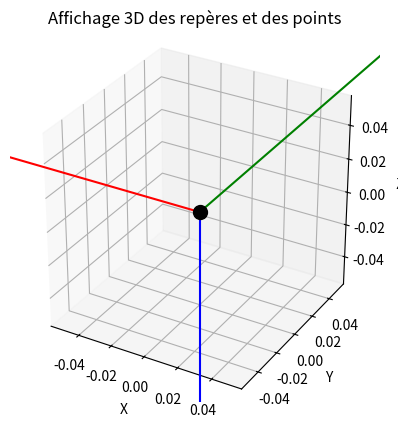

Reproduce this figure in Python. (Note: this script raises an exception after producing the figure.)
import numpy as np
import matplotlib.pyplot as plt
from numpy import cos, sin, sqrt, arcsin, arctan2

np.set_printoptions(precision=2, suppress=True)  # 2 décimales


# ----------------------------------------------------------------
# Définitions des dimensions du robot.
## Angles
theta10 = 20            # Angle entre l'axe x du repère global et l'axe x du bras 1.
theta20 = 20            # Angle entre l'axe x du repère global et l'axe y du bras 2.

beta1 = 125             # Angle d'ouverture du bras 1 (angle entre A1A2 et A1A4)
beta2 = 125             # Angle d'ouverture du bras 2 (angle entre B1B2 et B1B4)
beta = [np.radians(beta1), np.radians(beta2)]


## Distances
O_T     = 122.5         # Longueur entre le centre du repère et l'organe terminal

### Bras 1
O_A1    = 122.5         # Longueur entre le centre du repère et le point A1 (origine du bras 1)
A1_A2   = 73.542        # Longueur entre le point A1 ('origine' du bras) et A2 (première pliure du bras).
A1_A4   = 73.542        # Longueur entre le point A1 et A4 (deuxième pliure du bras).
# A1_A3 a déterminer    # Longueur entre le point A1 et A3 (pliure centrale du bras).
# A1_T  a déterminer    # Longueur entre le point A1 et T (organe terminal).

### Bras 2
O_B1    = 142.5         # Longueur entre le centre du repère et le point B1 (origine du bras 2)
B1_B2   = 85.549        # Longueur entre le point B1 ('origine' du bras) et B2 (première pliure du bras).
B1_B4   = 85.549        # Longueur entre le point B1 et B4 (deuxième pliure du bras).
# B1_B3 a déterminer    # Longueur entre le point B1 et B3 (pliure centrale du bras).
# B1_T  a déterminer    # Longueur entre le point B1 et T (organe terminal).


# Autres paramètres
arrow_length = 10       # Taille des axes du repère

# ------------------------------------------------------------
# 0. Initialisation de l'affichage
def initialize_3d_plot():
    """
    Initialise une figure 3D avec des axes adaptés pour une bonne visibilité.
    Les flèches représentant les axes des repères seront visibles, peu importe la taille des éléments tracés.
    """
    fig = plt.figure()
    ax = fig.add_subplot(111, projection='3d')

    # Tracer les axes principaux pour le repère global (R0)
    ax.quiver(0, 0, 0, arrow_length, 0, 0, color="red", label="X_global")    # Axe X
    ax.quiver(0, 0, 0, 0, arrow_length, 0, color="green", label="Y_global")  # Axe Y
    ax.quiver(0, 0, 0, 0, 0, arrow_length, color="blue", label="Z_global")   # Axe Z

    ax.scatter(0, 0, 0, color="black", s=100, label="O")  # Point d'origine du repère global


    # Ajustements dynamiques des limites des axes (fonction d'auto-scaling)
    ax.set_box_aspect([1, 1, 1])  # Égalité des proportions entre X, Y et Z


    # Labels des axes
    ax.set_xlabel('X')
    ax.set_ylabel('Y')
    ax.set_zlabel('Z')

    # Titre par défaut
    plt.title("Affichage 3D des repères et des points")
    
    return fig, ax

fig, ax = initialize_3d_plot()


# ------------------------------------------------------------
# 1. Faire le modele géométrique direct du robot pour déterminer les coordonnées de T dans le repère global.
"""
On a les dimensions du robot, et on veut déterminer les coordonnées de T dans le repère global.
On a l'angle theta10, et l'angle beta1, qui est l'ouverture du bras 1. 
On utilise la loi du parralelogramme pour déterminer la distance entre A1 et T.
Ensuite, on calcul les coordonnées et l'orientation de l'organe terminal dans le repère global.
"""
def geometric_model(beta):
    """
    Description:
    Calcule le modèle géométrique direct (MGD) du robot.

    Parameters:
    beta (list): Liste contenant les deux angles [beta1, beta2] en radians représentant les angles d'ouverture des ciseaux.

    Returns:
    T (numpy array, shape (3, 1)): Coordonnées cartésiennes de la position de T dans le repère global.
    O (numpy array, shape (3, 1)): Orientation de T selon les angles d'orientation μ et ν.
    """
    beta1, beta2 = beta
    T_norm = O_T  # La norme de T est la distance entre le centre du repère et le point T (la distance est fixe)

    R1 = O_A1
    R2 = O_B1


    # ------------------------------------------------------------
    # Calcul de la position de T dans le repère global
    A1_T = 4 * A1_A2 * cos(beta1 / 2)
    B1_T = 4 * B1_B2 * cos(beta2 / 2)

    theta1 = 2 * arcsin(A1_T / (2 * T_norm))
    theta2 = 2 * arcsin(B1_T / (2 * T_norm))

    r1 = T_norm - sin(theta1 + np.radians(theta10))
    r2 = T_norm - sin(theta2 + np.radians(theta20))

    Tx = T_norm * cos(theta1 + np.radians(theta10))
    Ty = T_norm * cos(theta2 + np.radians(theta20))
    Tz = sqrt(- T_norm**2 + r1**2 + r2**2)

    T = np.array([[Tx],
                  [Ty],
                  [Tz]])

    # ------------------------------------------------------------
    # Calcul de l'orientation de T dans le repère global 
    Tμ = abs(arctan2(T_norm * cos(theta2 + np.radians(theta10)),
                     sqrt(-T_norm**2 + (T_norm * sin(theta1 + np.radians(theta10)))**2 + (T_norm * sin(theta2 + np.radians(theta10)))**2)))

    Tν = abs(arctan2(sqrt(-T_norm**2 + (T_norm * sin(theta1 + np.radians(theta10)))**2 + (T_norm * sin(theta2 + np.radians(theta10)))**2),
                     T_norm * cos(theta1 + np.radians(theta10))))

    O = np.array([[Tμ],
                  [Tν],
                  [0]])

    # ------------------------------------------------------------
    # Résultats
    return T, O

T, O = geometric_model(beta)

# Afficher les résultats
print(f"Position de T dans le repère global :\n{T}")
print(f"Orientation de T dans le repère global :\n{O}")


# ------------------------------------------------------------

# ------------------------------------------------------------
# 2. On détermine les coordonées des points de l'articulation


# ------------ Construction du repère trig & Projeté de T ------------
"""
On crée le repère trig. Ce repère est choisi pour :
- x_trig passe par le point A1
- y_trig est perpendiculaire a x, et pour que le point T se trouve sur le plan x_trig y_trig.

Equation donné dans le cours (fig 14) :
x_trig = A1/||A1||
z_trig = T*x_trig / ||T*x_trig||
y_trig = z_trig * x_trig

Avec ca, on fait la matrice de rotation R_O_trig.

Dans l'équation :
- A1 est la coordonnée de A1 dans le repère global. On connait O_A1, et on sait que O_A1 a un angle theta10 entre l'axe x et ce segment. Composant y est nulle.
- T est la coordonnée dans le repère global, obtenue avec le modèle géométrique.

Une fois que l'on a ca, on calcul Vx et Vy, les projetés de T dans le repère trig en utilisant la matrice de rotation R_O_trig.
Normalement, Vz est nul. Pour rappel :
- Vx = T.T * x_trig
- Vy = T.T * y_trig

On aura besoin de Vx et Vy pour le calcul de A3, ainsi que de la coordonnée de A1 dans le repère trig (O_A1, 0)
"""

# Fonction pour calculer le repère trig 
def compute_trig_frame(A1_global, T_global):
    """
    Calcule les axes du repère trigonométrique basé sur les positions de A1 et T dans le repère global.
    
    Parameters:
        A1_global (numpy array): Coordonnées de A1 dans le repère global (3x1 array).
        T_global (numpy array): Coordonnées de T dans le repère global (3x1 array).

    Returns:
        R_O_trig (numpy array): Matrice de rotation (3x3) pour passer du repère global au repère trigonométrique.
    """
    # Calcul des axes du repère trig
    x_trig = A1_global / np.linalg.norm(A1_global)  # Axe x_trig normalisé
    T_cross_x = np.cross(T_global.flatten(), x_trig.flatten())  # Produit vectoriel T * x_trig
    z_trig = T_cross_x / np.linalg.norm(T_cross_x)  # Axe z_trig normalisé
    y_trig = np.cross(z_trig, x_trig)  # Axe y_trig orthogonal

    # Matrice de rotation R_O_trig
    R_O_trig = np.column_stack((x_trig, y_trig, z_trig))

    return R_O_trig

# Fonction pour projeter T dans le repère trigonométrique
def project_T_in_trig_frame(R_O_trig, T_global):
    """
    Calcule les coordonnées de T dans le repère trigonométrique.

    Parameters:
        R_O_trig (numpy array): Matrice de rotation (3x3) du repère global au repère trig.
        T_global (numpy array): Coordonnées de T dans le repère global (3x1 array).

    Returns:
        Vx (float): Coordonnée projetée de T sur l'axe x_trig.
        Vy (float): Coordonnée projetée de T sur l'axe y_trig.
    """
    # Transformation de T dans le repère trig
    T_trig = R_O_trig.T @ T_global  # Produit matriciel pour changer de repère

    Vx = T_trig[0, 0]  # Coordonnée selon x_trig
    Vy = T_trig[1, 0]  # Coordonnée selon y_trig

    return Vx, Vy


# Coordonnées de A1 dans le repère global
A1_global = np.array([[A1_A2 * cos(np.radians(theta10))],
                      [0],
                      [A1_A2 * sin(np.radians(theta10))]])  # O_A1 est sur le plan XZ

# Coordonnées de T dans le repère global (résultat du modèle géométrique)
T_global = T  # Calculé précédemment avec la fonction `geometric_model`

# Calculer le repère trig
R_O_trig = compute_trig_frame(A1_global, T_global)

# Projeter T dans le repère trig
Vx, Vy = project_T_in_trig_frame(R_O_trig, T_global)

# Affichage des résultat
print(f"Coordonnée projetée Vx de T dans le repère trig :\n{Vx}")
print(f"Coordonnée projetée Vy de T dans le repère trig :\n{Vy}")


# ------------ Calcul de A3 ------------
"""
Dans le repère trig, on trace deux cercles :
- Centre A1, rayon A1_A3.
- Centre T, rayon A1_A3.

A1_A3 se calcul avec l'équation de la diagonale d'un parallellogramme.

Une fois les coordonnées de A3 trouvé dans le repère trig, on les remets dans le repère global.
"""
def calculate_A3(A1_trig, T_trig, beta1, R_O_trig):
    """
    Calcule les coordonnées de A3 dans le repère global.
    
    Parameters:
        A1_trig (numpy array): Coordonnées de A1 dans le repère trigonométrique (2x1 array).
        T_trig (numpy array): Coordonnées de T dans le repère trigonométrique (2x1 array).
        beta1 (float): Angle d'ouverture du parallélogramme en radians.
        R_O_trig (numpy array): Matrice de rotation (3x3) du repère global au repère trig.

    Returns:
        A3_global (numpy array): Coordonnées de A3 dans le repère global (3x1 array).
    """
    # Calcul de la distance A1_A3 à partir de l'angle beta1
    A1_A3 = sqrt(A1_A2**2 + A1_A4**2 + 2 * A1_A2 * A1_A4 * cos(beta1))

    # Distance entre A1 et T dans le repère trig
    d = np.linalg.norm(T_trig - A1_trig)

    if d > 2 * A1_A3:
        raise ValueError("Les cercles ne se croisent pas : vérifiez les longueurs ou beta1.")
    if d == 0:
        raise ValueError("Les cercles sont confondus : vérifiez les longueurs ou beta1.")

    # Intersection des cercles
    ## Cercle centré sur A1
    a = (A1_A3**2 - A1_A3**2 + d**2) / (2 * d)

    ## Point à mi-chemin entre A1 et T
    P2 = A1_trig + a * (T_trig - A1_trig) / d

    ## Hauteur perpendiculaire (toujours positive grâce à sqrt)
    h = sqrt(A1_A3**2 - a**2)

    ## Intersection unique, car les cercles ont le même diamètre
    x3 = P2[0, 0] + h * (T_trig[1, 0] - A1_trig[1, 0]) / d
    y3 = P2[1, 0] - h * (T_trig[0, 0] - A1_trig[0, 0]) / d

    A3_trig = np.array([[x3], [y3]])

    ## Convertir A3 dans le repère global
    A3_trig_3D = np.array([[A3_trig[0, 0]], [0], [A3_trig[1, 0]]])  # Ajouter y = 0 pour le repère trig
    A3_global = np.dot(R_O_trig, A3_trig_3D)

    return A3_global



A1_trig = np.array([[A1_global[0]],
                    [A1_global[1]]])
T_trig  = np.array([[Vx],
                    [Vy]])

A3_global = calculate_A3(A1_trig, T_trig, beta1, R_O_trig)

# Affichage des résultats
print(f"Coordonnées de A3 dans le repère global : {A3_global}")


# ------------ Calcul de A2 & A4 ------------
"""
On utiliser le trilateration pour trouver A2 et A4.
Trois sphères :
- Centré sur A3, rayon = A1_A2
- Centré sur A1, rayon = A1_A2
- Centré sur O, rayon = O_A1.

Faudra ensuite discerner A2 de A4. Si l'on trace un segment entre A1 et A3, A2 se trouve à "gauche" de ce segment, et A4 à "droite".
"""
def Trilateration(c1, c2, c3, r1, r2, r3):
    """
    Calcul des coordonnées des points d'intersection de trois sphères par la méthode de Trilateration.
    
    Parameters:
    c1, c2, c3 (numpy array): Coordonnées des centres des sphères.
    r1, r2, r3 (float): Rayons des sphères.

    Returns:
    tuple: Deux points (numpy arrays) correspondant aux intersections possibles.
    """
    # Vector from c1 to c2
    ex = (c2 - c1) / np.linalg.norm(c2 - c1)

    # Distance between c1 and c2
    d = np.linalg.norm(c2 - c1)

    # Project c3 onto the line defined by c1 and c2
    i = np.dot(ex, c3 - c1)
    ey = (c3 - c1 - i * ex) / np.linalg.norm(c3 - c1 - i * ex)

    ez = np.cross(ex, ey)

    # Calculate the x, y coordinates of the circle's center in the plane
    x = (r1**2 - r2**2 + d**2) / (2 * d)
    y = (r1**2 - r3**2 + i**2 + np.linalg.norm(c3 - c1 - i * ex)**2 - x**2) / (2 * np.linalg.norm(c3 - c1 - i * ex))

    # Center of the intersection circle
    p_center = c1 + x * ex + y * ey

    # Radius of the intersection circle
    h = np.sqrt(max(0, r1**2 - x**2 - y**2))

    # Intersection points
    p1 = p_center + h * ez
    p2 = p_center - h * ez

    return p1, p2


A2, A4 = Trilateration(A1_global, A3_global, O, A1_A2, A1_A2, O_A1)





# ------------ Affichage graphique ------------
# Tracer le repère trig

# Tracer les points A1, A3, A2 et A4 dans le repère global


# ------------------------------------------------------------
# 3. Modèle Statique
"""
Voir le cours (page 13).

A faire plus tard.
"""





# ------------------------------------------------------------
# 4. Affichage du robot
plt.show()  # Afficher le graphique
